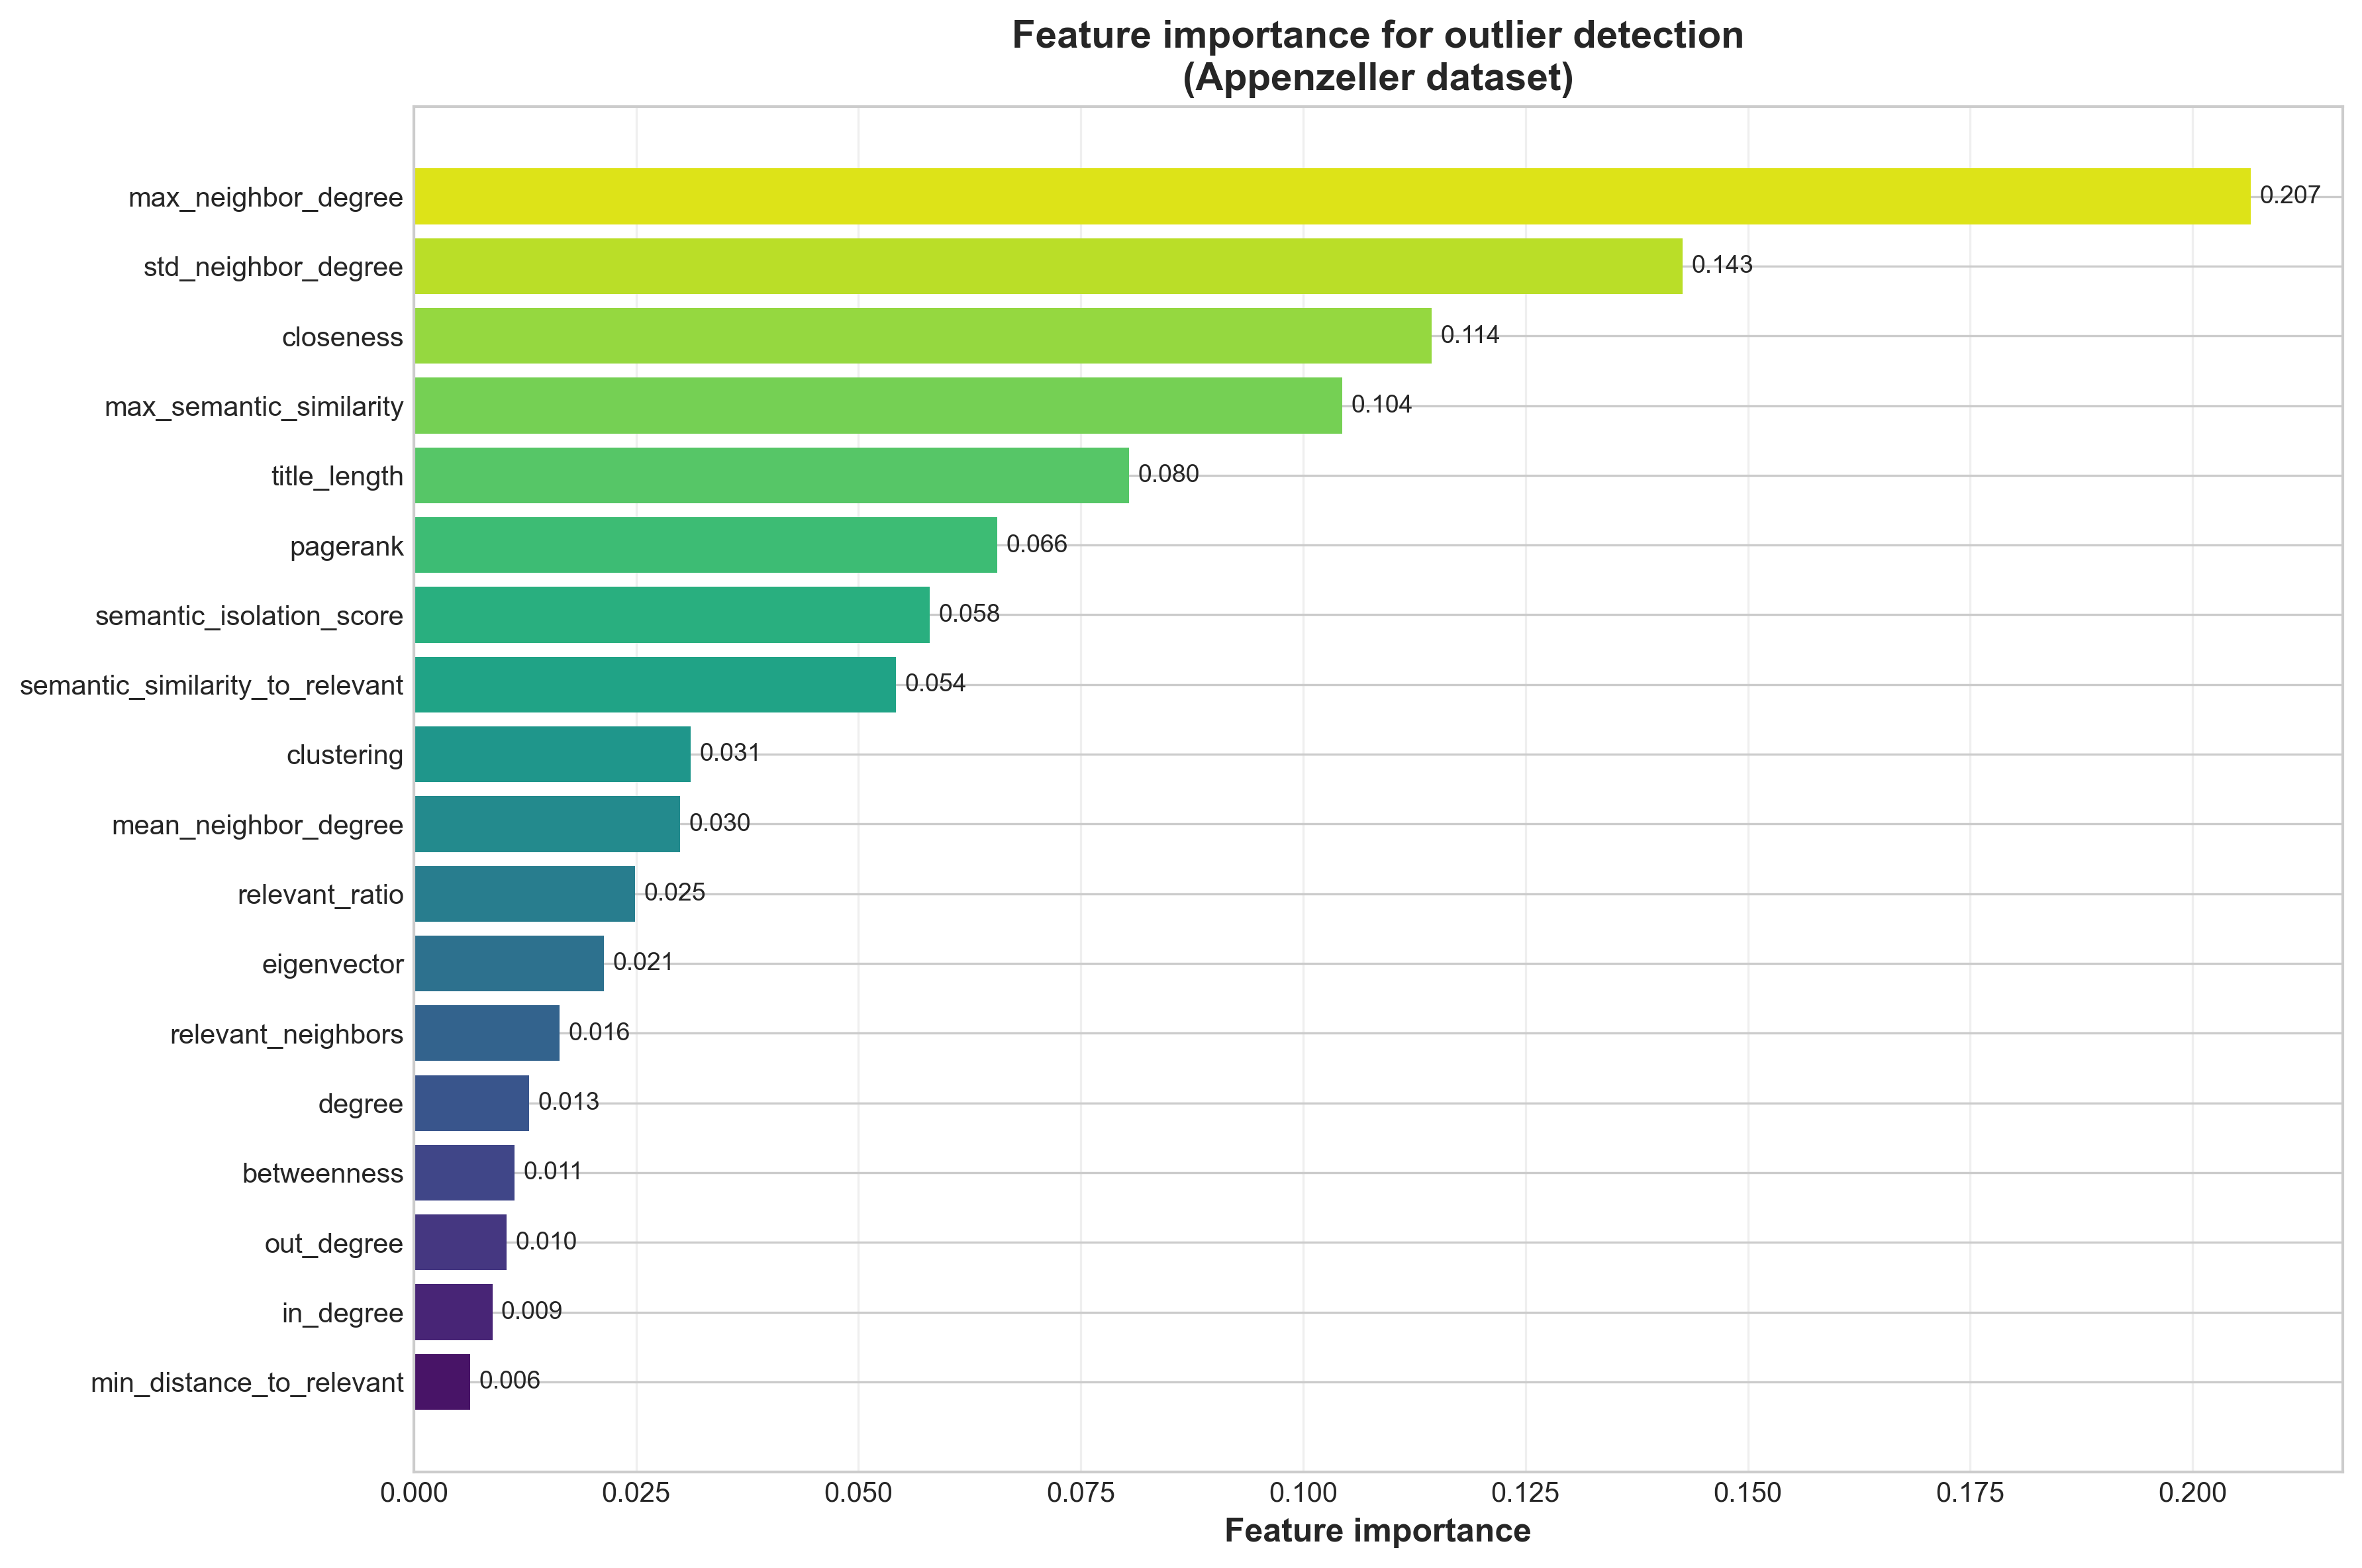

The data file committed next to this chart (first rows):
feature, importance
min_distance_to_relevant, 0.006336
in_degree, 0.008839
out_degree, 0.01042
betweenness, 0.01133
degree, 0.013
relevant_neighbors, 0.01637
eigenvector, 0.02142
relevant_ratio, 0.0249
mean_neighbor_degree, 0.02997
clustering, 0.03117
semantic_similarity_to_relevant, 0.05419
semantic_isolation_score, 0.05799
pagerank, 0.06561
title_length, 0.08042
max_semantic_similarity, 0.1044
closeness, 0.1144
std_neighbor_degree, 0.1427
max_neighbor_degree, 0.2066
